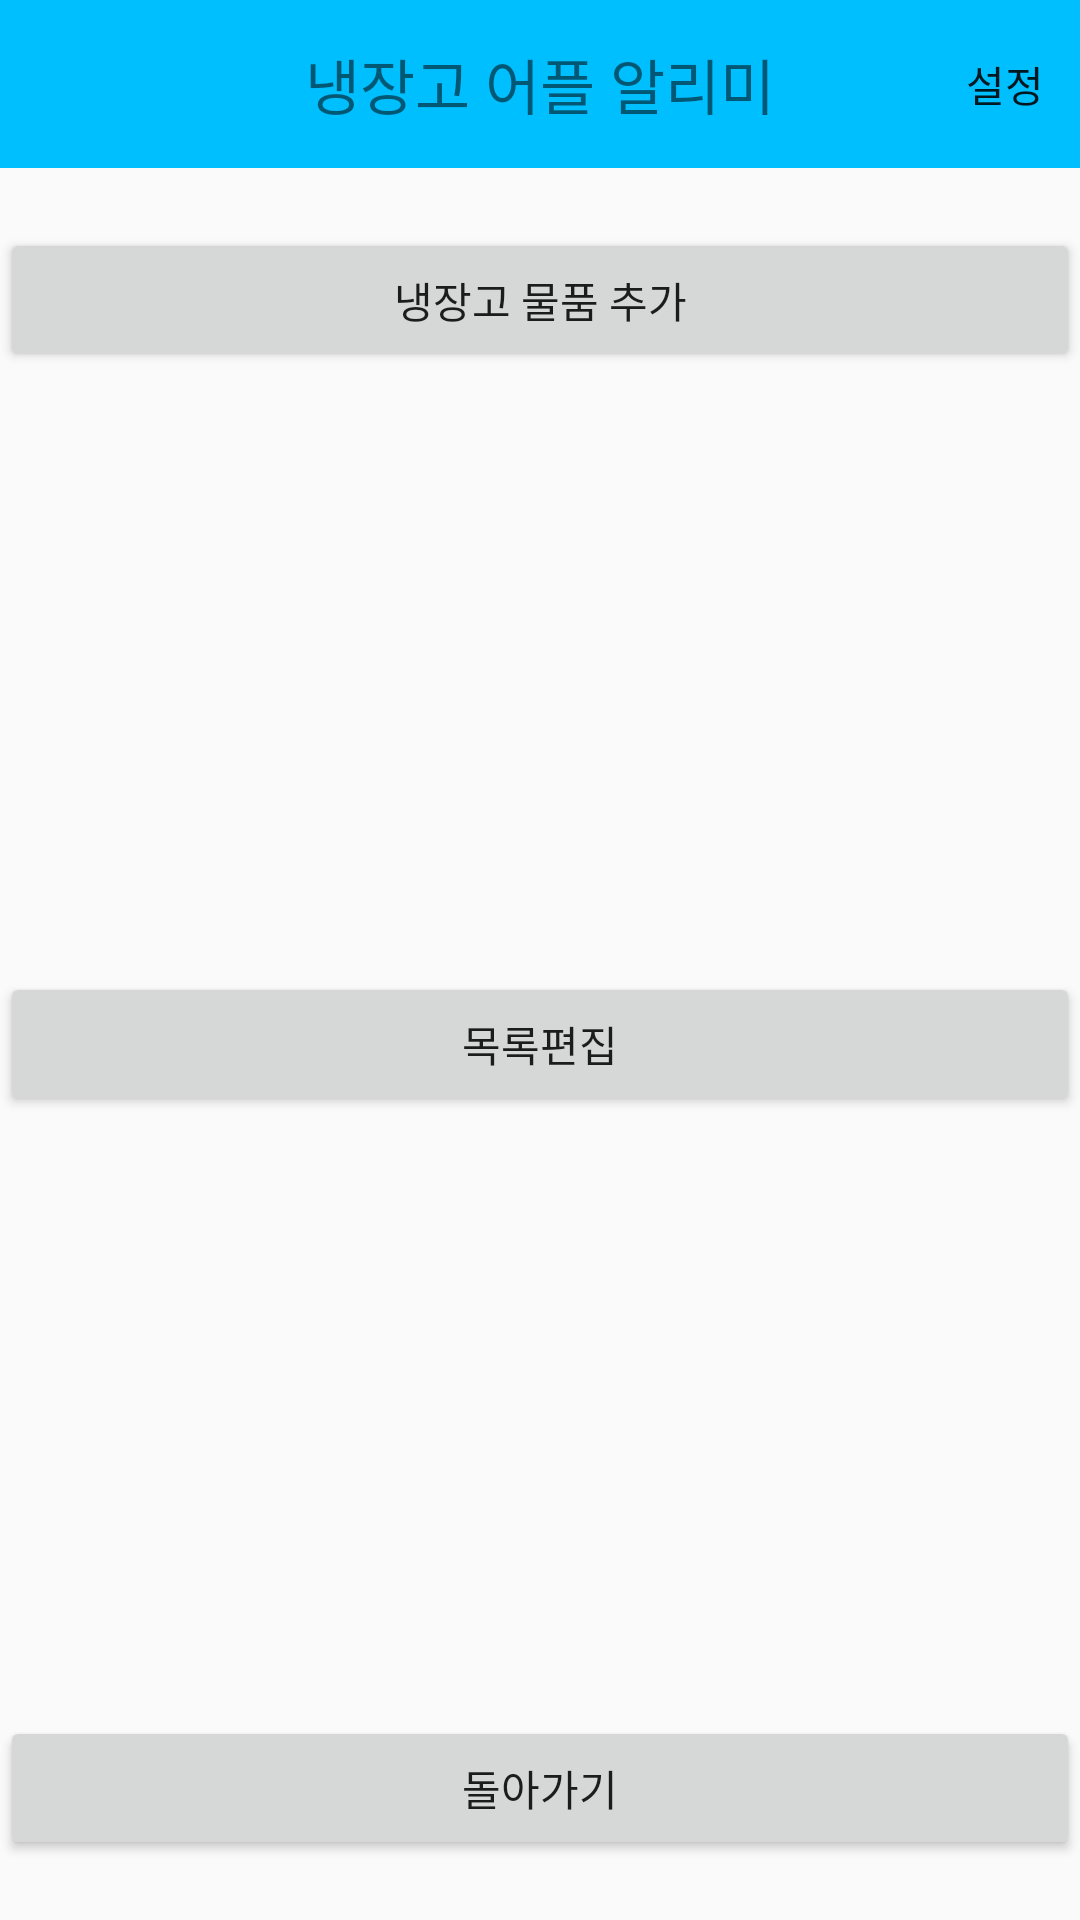

Layout XML and referenced resources for this Android screen:
<!-- AndroidManifest.xml: application theme Theme.Prototype -->
<!-- res/layout/activitysecond.xml -->
<?xml version="1.0" encoding="utf-8"?>
<LinearLayout xmlns:android="http://schemas.android.com/apk/res/android"
    xmlns:app="http://schemas.android.com/apk/res-auto"
    xmlns:tools="http://schemas.android.com/tools"
    android:layout_width="match_parent"
    android:layout_height="match_parent"
    android:orientation="vertical"
    tools:context=".SecondActivity">

    <androidx.appcompat.widget.Toolbar
        app:menu="@menu/toolbar_menu"
        android:layout_width="match_parent"
        android:layout_height="wrap_content"
        android:background="#00bfff"
        android:textColor="@android:color/darker_gray"
        android:minHeight="?attr/actionBarSize"
        app:contentInsetStart="0dp" >
    <TextView
        android:layout_width="wrap_content"
        android:layout_height="wrap_content"
        android:text="냉장고 어플 알리미"
        android:layout_gravity="center"
        android:id="@+id/toolbar_title"
        android:textSize="20sp"
        />

</androidx.appcompat.widget.Toolbar>

    <androidx.constraintlayout.widget.ConstraintLayout
        android:layout_width="match_parent"
        android:layout_height="match_parent">

        <Button
            android:id="@+id/Addlist_btn"
            android:layout_width="0dp"
            android:layout_height="wrap_content"
            android:layout_marginTop="100dp"
            android:layout_marginBottom="100dp"
            android:text="냉장고 물품 추가"
            app:layout_constraintBottom_toTopOf="@+id/Listedit_Btn"
            app:layout_constraintEnd_toEndOf="parent"
            app:layout_constraintHorizontal_bias="1.0"
            app:layout_constraintStart_toStartOf="parent"
            app:layout_constraintTop_toTopOf="parent" />

        <Button
            android:id="@+id/Listedit_Btn"
            android:layout_width="0dp"
            android:layout_height="wrap_content"
            android:layout_marginTop="100dp"
            android:layout_marginBottom="100dp"
            android:text="목록편집"
            app:layout_constraintBottom_toTopOf="@+id/Return_Btn"
            app:layout_constraintEnd_toEndOf="parent"
            app:layout_constraintStart_toStartOf="parent"
            app:layout_constraintTop_toBottomOf="@+id/Addlist_btn" />

        <Button
            android:id="@+id/Return_Btn"
            android:layout_width="0dp"
            android:layout_height="wrap_content"
            android:layout_marginTop="100dp"
            android:layout_marginBottom="100dp"
            android:text="돌아가기"
            app:layout_constraintBottom_toBottomOf="parent"
            app:layout_constraintEnd_toEndOf="parent"
            app:layout_constraintStart_toStartOf="parent"
            app:layout_constraintTop_toBottomOf="@+id/Listedit_Btn" />
    </androidx.constraintlayout.widget.ConstraintLayout>


</LinearLayout>
<!-- resources referenced by this layout -->
<resources>
  <style name="Theme.Prototype" parent="Theme.AppCompat.Light.NoActionBar">
          
          <item name="colorPrimary">@color/purple_500</item>
          <item name="colorPrimaryVariant">@color/purple_700</item>
          <item name="colorOnPrimary">@color/white</item>
          
          <item name="colorSecondary">@color/teal_200</item>
          <item name="colorSecondaryVariant">@color/teal_700</item>
          <item name="colorOnSecondary">@color/black</item>
          
          <item name="android:statusBarColor">?attr/colorPrimaryVariant</item>
          
      </style>
  <!-- not gathered from this repository: default colours our renderer supplied (Android Studio template values) -->
  <color name="purple_500">#FF6200EE</color>
  <color name="purple_700">#FF3700B3</color>
  <color name="teal_200">#FF03DAC5</color>
  <color name="teal_700">#FF018786</color>
  <color name="black">#FF000000</color>
  <color name="white">#FFFFFFFF</color>
</resources>
